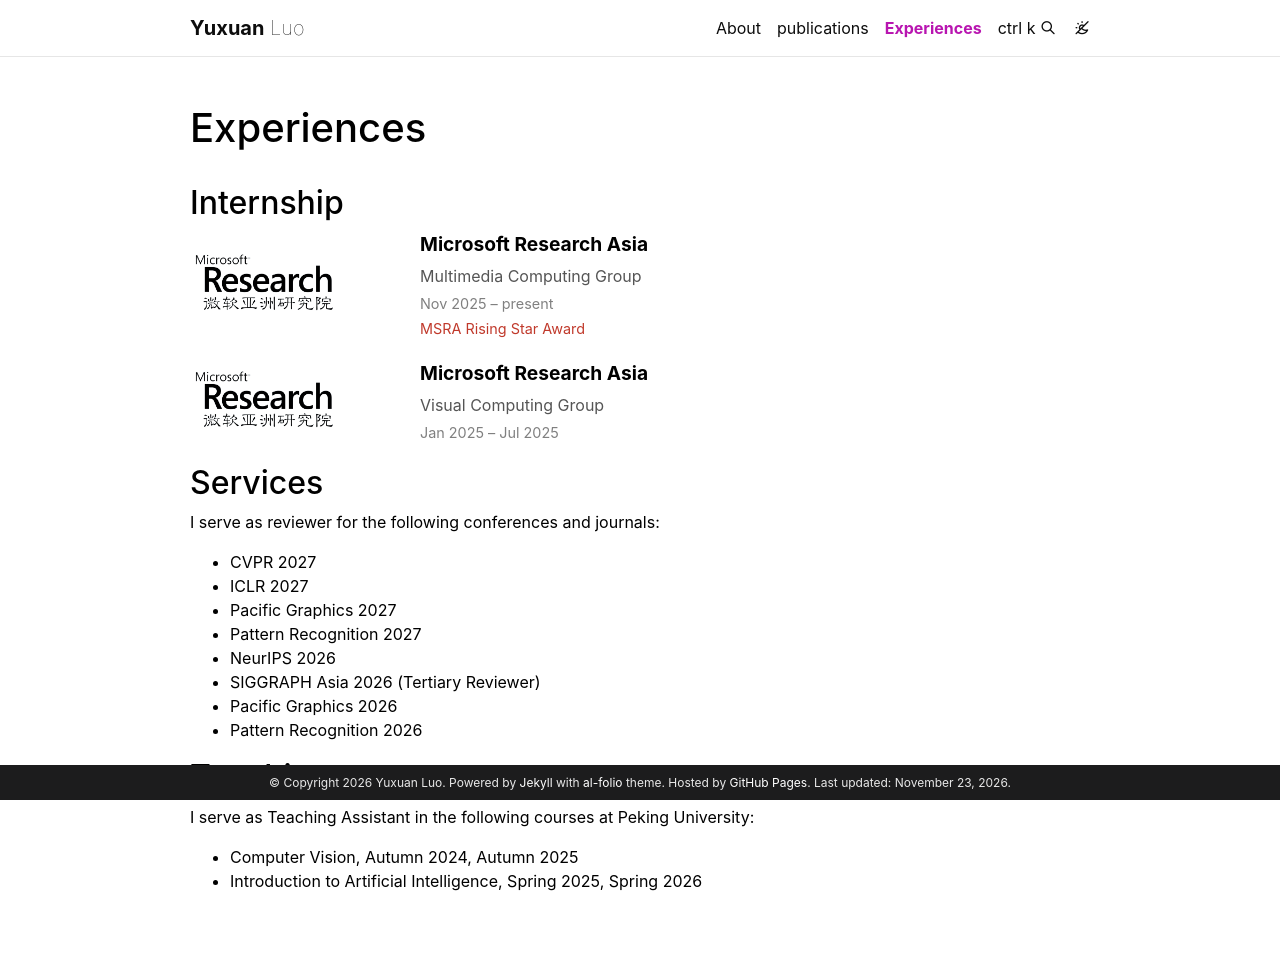

repository: LoYuXr/LoYuXr.github.io · page: experiences/index.html · generator: jekyll

---
layout: page
title: Experiences
permalink: /experiences/
description:
nav: true
nav_order: 3
display_categories:
horizontal: false
---

## Internship

<div style="display: flex; align-items: center; gap: 30px; margin-bottom: 20px;">
    <div style="flex-shrink: 0; width: 200px;">
        <img src="/assets/img/msra_logo.png" alt="MSRA Logo" style="width: 100%; max-width: 150px; border-radius: 8px;">
    </div>

    <div style="flex-grow: 1;">
        <div style="font-weight: bold; font-size: 1.2em; margin-bottom: 5px;">Microsoft Research Asia</div>
        <div style="font-size: 1em; color: #555;">Multimedia Computing Group</div>
        <div style="font-size: 0.9em; color: gray; margin-top: 5px;">Nov 2025 – present</div>
        <div style="font-size: 0.9em; color: #c0392b; margin-top: 3px;">MSRA Rising Star Award</div>
    </div>

</div>

<div style="display: flex; align-items: center; gap: 30px; margin-bottom: 20px;">
    <div style="flex-shrink: 0; width: 200px;">
        <img src="/assets/img/msra_logo.png" alt="MSRA Logo" style="width: 100%; max-width: 150px; border-radius: 8px;">
    </div>

    <div style="flex-grow: 1;">
        <div style="font-weight: bold; font-size: 1.2em; margin-bottom: 5px;">Microsoft Research Asia</div>
        <div style="font-size: 1em; color: #555;">Visual Computing Group</div>
        <div style="font-size: 0.9em; color: gray; margin-top: 5px;">Jan 2025 – Jul 2025</div>
    </div>

</div>

## Services

I serve as reviewer for the following conferences and journals:

- CVPR 2027
- ICLR 2027
- Pacific Graphics 2027
- Pattern Recognition 2027
- NeurIPS 2026
- SIGGRAPH Asia 2026 (Tertiary Reviewer)
- Pacific Graphics 2026
- Pattern Recognition 2026

## Teaching

I serve as Teaching Assistant in the following courses at Peking University:

- Computer Vision, Autumn 2024, Autumn 2025
- Introduction to Artificial Intelligence, Spring 2025, Spring 2026
